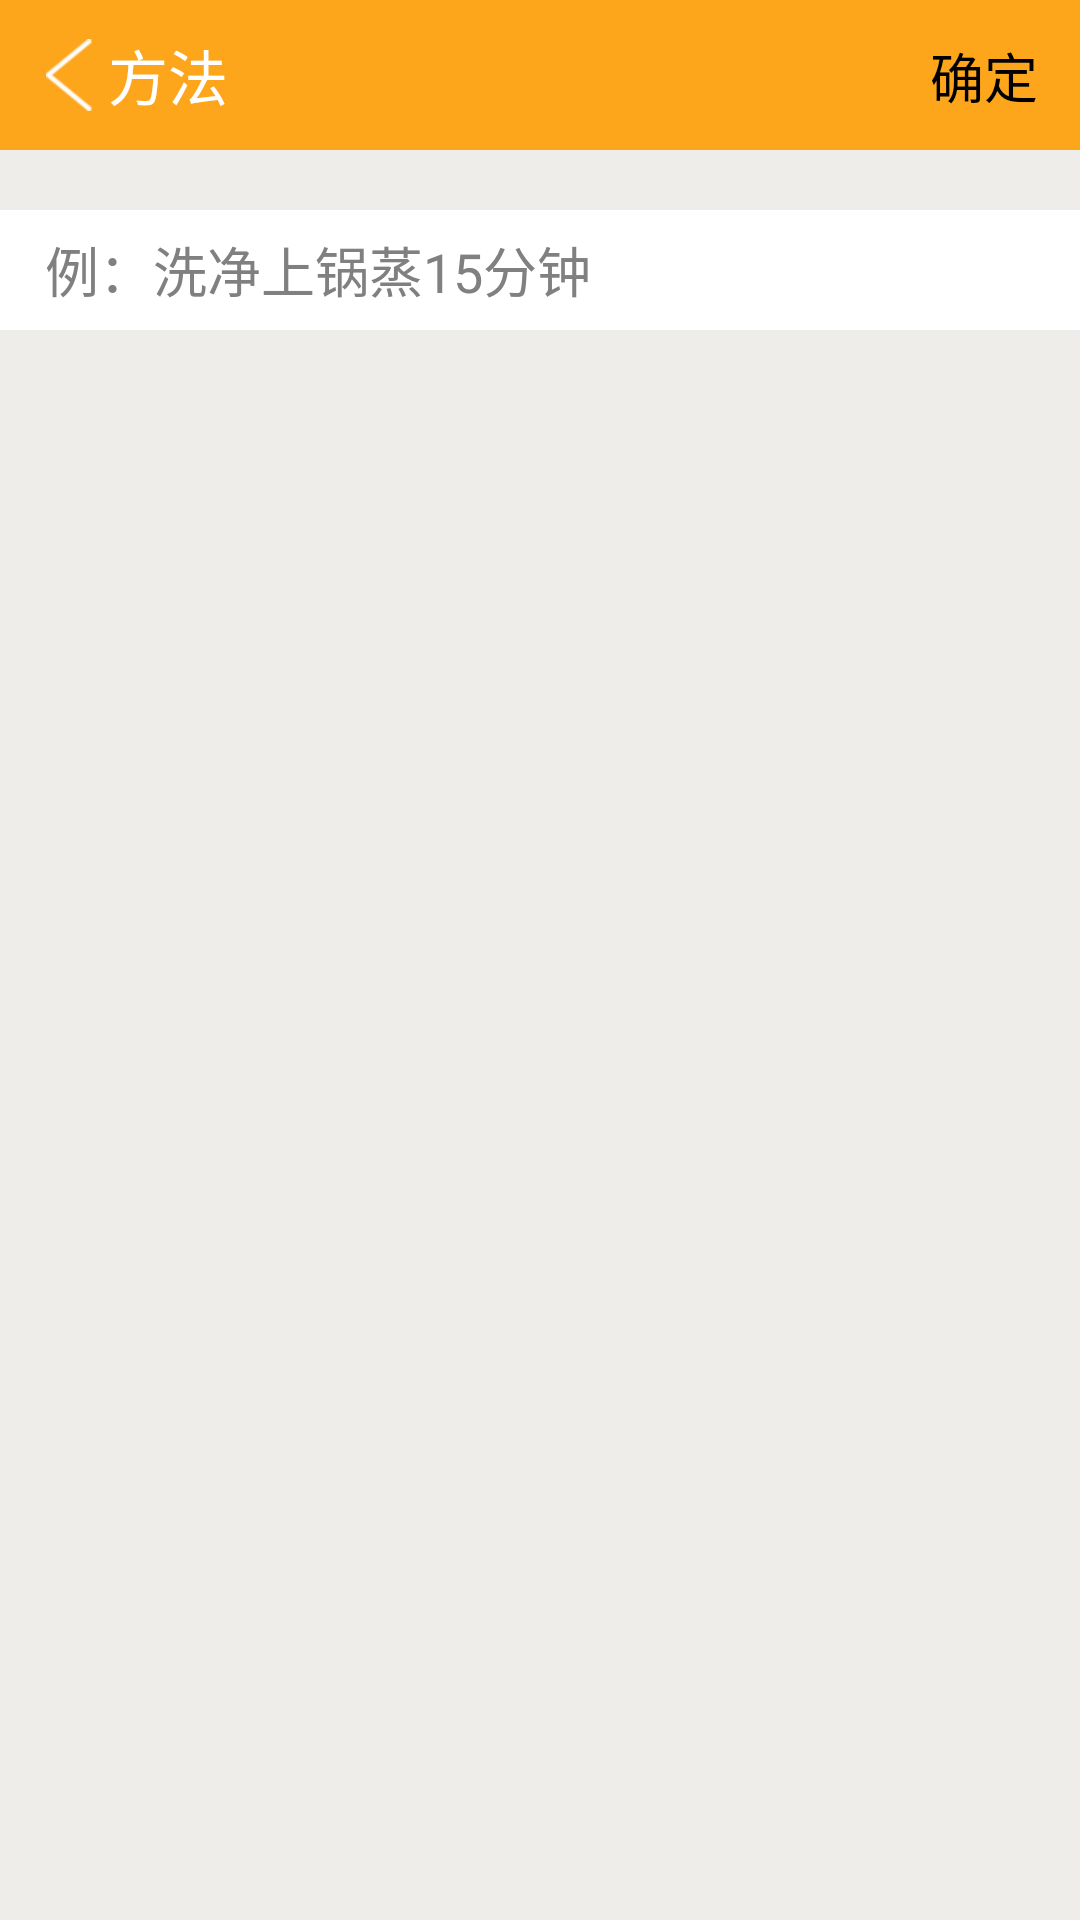

Write the Android layout XML for this screen, with the resource values it uses.
<!-- AndroidManifest.xml: application theme android:Theme.Holo.Light.NoActionBar -->
<!-- res/layout/add_method.xml -->
<?xml version="1.0" encoding="utf-8"?>
<LinearLayout xmlns:android="http://schemas.android.com/apk/res/android"
    android:layout_width="match_parent"
    android:layout_height="match_parent"
    android:background="#EFEDEA"
    android:orientation="vertical" >

    <LinearLayout
        android:layout_width="match_parent"
        android:layout_height="50dp"
        android:orientation="horizontal" >

        <ImageButton
            android:id="@+id/imageButton_back"
            android:layout_width="0dp"
            android:layout_height="50dp"
            android:layout_weight="10"
            android:background="#FDA61C"
            android:paddingBottom="12dp"
            android:paddingLeft="10dp"
            android:paddingTop="12dp"
            android:src="@drawable/imageview_arrow_back" />

        <TextView
            android:id="@+id/textView_title"
            android:layout_width="0dp"
            android:layout_height="50dp"
            android:layout_gravity="center_horizontal"
            android:layout_weight="70"
            android:background="#FDA61C"
            android:gravity="center_vertical"
            android:text="方法"
            android:textColor="#FFFFFF"
            android:textSize="20dp" />

        <Button
            android:id="@+id/sure"
            android:layout_width="0dp"
            android:layout_height="50dp"
            android:layout_weight="20"
            android:background="#FDA61C"
            android:paddingBottom="12dp"
            android:paddingLeft="10dp"
            android:paddingRight="2dp"
            android:paddingTop="12dp"
            android:text="确定" />
    </LinearLayout>


        <EditText
            android:id="@+id/food_method"
            android:layout_width="match_parent"
            android:layout_height="40dp"
            android:background="#ffffff"
            android:hint="例：洗净上锅蒸15分钟"
            android:inputType="text"
            android:paddingBottom="5dp"
            android:paddingLeft="15dp"
            android:paddingTop="5dp"
            android:layout_marginTop="20dp"
            android:textSize="18sp" >
        
        </EditText>


</LinearLayout>
<!-- resources referenced by this layout -->
<resources>
  <!-- drawable imageview_arrow_back: png bitmap (drawable-xhdpi, 1693 bytes) -->
</resources>
